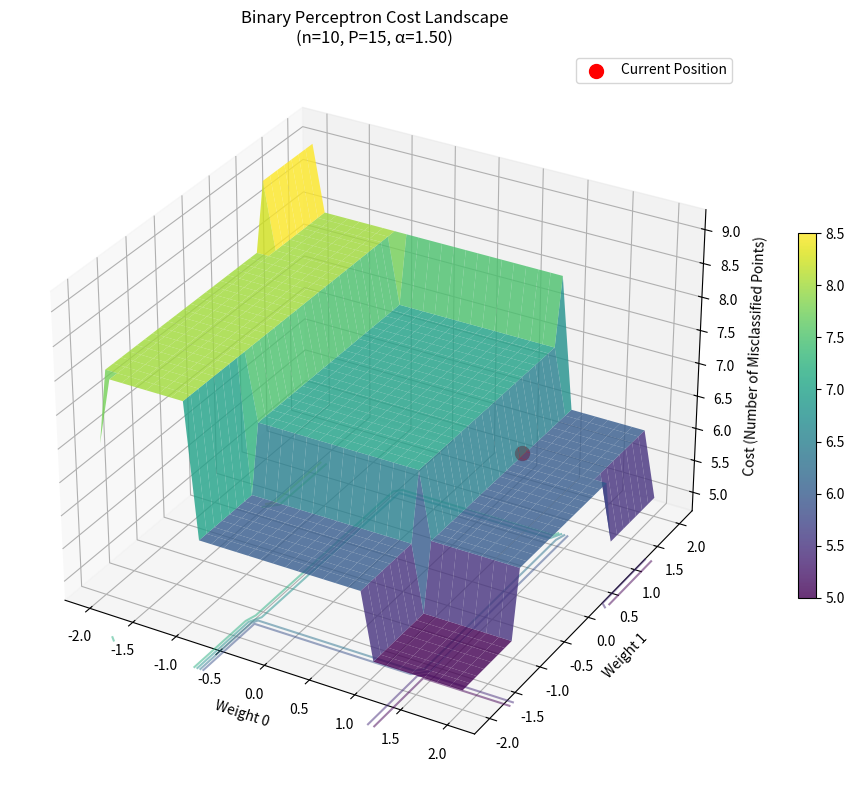

Reproduce this figure in Python.
import numpy as np
from copy import deepcopy
import matplotlib.pyplot as plt
from mpl_toolkits.mplot3d import Axes3D

class BinaryPerceptron:
    def __init__(self, n: int , P: int, seed: int):
        '''
        Initializations
        '''
        np.random.seed(seed)
        self.n = n
        self.P = P
        self.alpha = P/n
        self.seed = seed
        self.targets = np.random.choice([-1,1], size=P)
        self.weights = np.zeros(n)

    def init_config(self):
        '''
        Initial configuration of the objective matrix
        '''
        np.random.seed(self.seed)
        self.X = np.random.normal(loc = 0, scale = 1, size = (self.P, self.n))
        self.weights = np.random.choice([-1,1], size=self.n)

    def compute_cost(self):
        '''
        Define the cost function and computation
        '''
        self.pred = self.forward()
        wrong_bool = (self.pred * self.targets) < 0
        cost = wrong_bool.sum()
        return cost

    def compute_delta_cost(self, action):
        '''
        Compute delta cost of a given action efficiently
        '''
        # current pred
        current_pred = self.pred
        # delta predictions mathematically correct
        delta_pred = -2 * self.X[:, action] * self.weights[action]
        # derive new pred from the delta
        new_pred = current_pred + delta_pred.flatten()
        #current cost
        current_errors = (current_pred * self.targets) < 0
        current_cost = np.sum(current_errors)
        # new cost
        new_errors = (new_pred * self.targets) < 0
        new_cost = np.sum(new_errors)
        # compute delta
        delta = new_cost - current_cost
        
        return delta

    def accept_action(self, action):
        '''
        Update the internal states given the taken action
        '''
        delta_pred = (-2 * self.X[:, action] * self.weights[action]).flatten()
        self.pred = self.pred + delta_pred
        self.weights[action] = - self.weights[action]

    def propose_action(self):
        '''
        Propose a move based on some criteria
        '''
        index = np.random.choice(range(self.n), size=1)
        return index

    def copy(self):
        '''
        Copy the whole problem
        '''
        return deepcopy(self)

    def display(self):
        '''
        Display the current state
        '''
        pass
    
    def forward(self):
        '''
        Function that outputs the prediction in the current state
        '''
        intermediate = self.X @ self.weights
        return intermediate
    
    def visualize_landscape(self, weight_idx1=0, weight_idx2=1, resolution=50, weight_range=3):
        '''
        Visualize the 3D landscape of the cost function by varying two weight components
        
        Parameters:
        - weight_idx1, weight_idx2: indices of the two weights to vary
        - resolution: number of points along each axis
        - weight_range: range of weight values to explore (from -weight_range to +weight_range)
        '''
        if not hasattr(self, 'X'):
            print("Warning: init_config() not called. Initializing configuration...")
            self.init_config()
        
        # Create a grid of weight values
        w1_values = np.linspace(-weight_range, weight_range, resolution)
        w2_values = np.linspace(-weight_range, weight_range, resolution)
        W1, W2 = np.meshgrid(w1_values, w2_values)
        
        # Store original weights
        original_weights = self.weights.copy()
        
        # Initialize cost surface
        costs = np.zeros((resolution, resolution))
        
        # Compute cost for each combination of weight values
        for i, w1 in enumerate(w1_values):
            for j, w2 in enumerate(w2_values):
                # Set the two weights we're varying
                self.weights[weight_idx1] = w1
                self.weights[weight_idx2] = w2
                
                # Compute cost at this point
                costs[j, i] = self.compute_cost()
        
        # Restore original weights
        self.weights = original_weights
        
        # Create the 3D plot
        fig = plt.figure(figsize=(12, 8))
        ax = fig.add_subplot(111, projection='3d')
        
        # Plot the surface
        surf = ax.plot_surface(W1, W2, costs, cmap='viridis', 
                              alpha=0.8, linewidth=0, antialiased=True)
        
        # Add contour lines at the bottom
        ax.contour(W1, W2, costs, zdir='z', offset=np.min(costs)-1, 
                  cmap='viridis', alpha=0.5)
        
        # Mark the current position
        current_cost = self.compute_cost()
        ax.scatter([original_weights[weight_idx1]], 
                  [original_weights[weight_idx2]], 
                  [current_cost], 
                  color='red', s=100, label='Current Position')
        
        # Customize the plot
        ax.set_xlabel(f'Weight {weight_idx1}')
        ax.set_ylabel(f'Weight {weight_idx2}')
        ax.set_zlabel('Cost (Number of Misclassified Points)')
        ax.set_title(f'Binary Perceptron Cost Landscape\n(n={self.n}, P={self.P}, α={self.alpha:.2f})')
        
        # Add colorbar
        fig.colorbar(surf, shrink=0.5, aspect=20)
        
        # Add legend
        ax.legend()
        
        # Show statistics
        min_cost = np.min(costs)
        max_cost = np.max(costs)
        print(f"Landscape Statistics:")
        print(f"- Minimum cost: {min_cost}")
        print(f"- Maximum cost: {max_cost}")
        print(f"- Current cost: {current_cost}")
        print(f"- Cost range: {max_cost - min_cost}")
        
        plt.tight_layout()
        plt.show()
        
        return fig, ax, costs

# Example usage
if __name__ == "__main__":
    # Create a small perceptron problem for visualization
    perceptron = BinaryPerceptron(n=10, P=15, seed=42)
    perceptron.init_config()
    
    print("Initial cost:", perceptron.compute_cost())
    print("Weights shape:", perceptron.weights.shape)
    print("Data shape:", perceptron.X.shape)
    
    # Visualize the landscape
    fig, ax, costs = perceptron.visualize_landscape(weight_idx1=0, weight_idx2=1, 
                                                   resolution=30, weight_range=2)
    
    # You can also visualize different weight pairs
    # perceptron.visualize_landscape(weight_idx1=2, weight_idx2=3, resolution=30)